Run: headless pygame with SDL's dummy video driver; simulated clock (each Clock.tick advances the game by its frame time, no real sleeping); random seed 0; keys injected as events and as key.get_pressed() state; no mouse input.
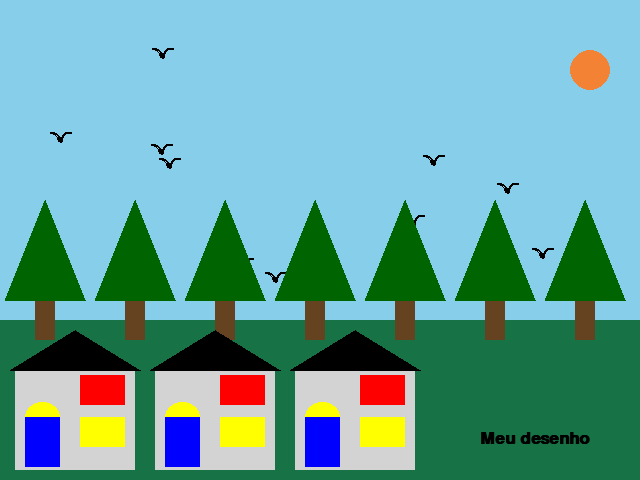
Frame 1 of 4 · flips 1–60 · no input
Frame 2 of 4 · flips 61–180 · tapped SPACE, RETURN · held RIGHT (→), D · screen unchanged from frame 1, image omitted
Frame 3 of 4 · flips 181–300 · held DOWN (↓), S · screen unchanged from frame 2, image omitted
Frame 4 of 4 · flips 301–420 · held LEFT (←), A, UP (↑), W · screen unchanged from frame 3, image omitted

The pygame program that drew these frames:

# Import a library of functions called 'pygame'
import pygame, random

# Initialize the game engine
pygame.init()

# Define some colors
BLACK = (0, 0, 0)
WHITE = (255, 255, 255)
BLUE = (0, 0, 255)
SKY_BLUE = (135, 206, 235)
GREEN = (0, 255, 0)
DARK_GREEN = (0, 100, 0)
DARK_SPRING_GREEN = (23, 114, 69)
RED = (255, 0, 0)
DARK_BROWN = (101, 67, 33)
LIGHT_GRAY = (211, 211, 211)
YELLOW = (255, 255, 0)
ORANGE_SUN = (243, 130, 53)

PI = 3.141592653

# Set the height and width of the screen
WINDOWWIDTH = 640
WINDOWHEIGHT = 480
screen = pygame.display.set_mode((WINDOWWIDTH, WINDOWHEIGHT))

pygame.display.set_caption("Picture LAB")

# Loop until the user clicks the close button.
done = False
clock = pygame.time.Clock()

# Lista de coordenadas das Aves
birds = []
for i in range(10):
    # Any random x from 0 to the width of the screen
    x = random.randrange(0, WINDOWWIDTH - 50)

    # Any random y from in the top 2/3 of the screen.
    # No birds on the ground.
    y = random.randrange(0, WINDOWHEIGHT * 2 / 3)
    birds.append((x,y))


def draw_background():
    """
    This function draws the background. Specifically, the sky and ground.
    """
    # Draw the sky in the top dois-terços
    pygame.draw.rect(screen, SKY_BLUE, [0, 0, WINDOWWIDTH, WINDOWHEIGHT * 2 /3])

    # Draw the ground
    pygame.draw.rect(screen, DARK_SPRING_GREEN, [0, WINDOWHEIGHT * 2 /3, WINDOWWIDTH, WINDOWHEIGHT / 3])

def draw_sun(x, y):

    #pygame.draw.ellipse(screen, YELLOW, [x, y, 45, 45])
    pygame.draw.ellipse(screen, ORANGE_SUN, [x, y, 40, 40])


def draw_bird(x, y):
    """
    Draw a bird using a couple arcs.
    """
    pygame.draw.arc(screen, BLACK, [x, y, 20, 20], 0, PI / 2, 2)
    pygame.draw.arc(screen, BLACK, [x + 20, y, 20, 20], PI / 2, PI, 2)

def draw_pine_tree(center_x, center_y):
    """
    This function draws a pine tree at the specified location.

    Args:
      :center_x: x position of the tree center.
      :center_y: y position of the tree trunk center.
    """
    # Draw the trunk
    pygame.draw.rect(screen, DARK_BROWN, [center_x - 10, center_y - 20, 20, 40])

    # Draw the triângulo no topo do retângulo
    lista_pontos = [[center_x - 40, center_y - 20], [center_x, center_y - 120], [center_x + 40, center_y - 20]]
    pygame.draw.polygon(screen, DARK_GREEN, lista_pontos)

def draw_casa(center_x, center_y):
    '''

    :param center_x:
    :param center_y:
    :return:
    '''
    # Desenha o retângulo
    pygame.draw.rect(screen, LIGHT_GRAY, [center_x - 60, center_y - 50, 120, 100])
    # Desenha o telhado
    lista_pontos = [[center_x - 65, center_y - 50], [center_x, center_y - 90], [center_x + 65, center_y - 50]]
    pygame.draw.polygon(screen, BLACK, lista_pontos)
    # Desenha a porta
    pygame.draw.ellipse(screen, YELLOW, [center_x - 50, center_y - 18, 35, 30])
    pygame.draw.rect(screen, BLUE, [center_x - 50, center_y - 3, 35, 50])
    # Desenha as janelas
    pygame.draw.rect(screen, YELLOW, [center_x + 5, center_y - 3, 45, 30])
    pygame.draw.rect(screen, RED, [center_x + 5, center_y - 45, 45, 30])

# Loop as long as done == False
while not done:

    for event in pygame.event.get():  # User did something
        if event.type == pygame.QUIT:  # If user clicked close
            done = True  # Flag that we are done so we exit this loop

    # All drawing code happens after the for loop and but
    # inside the main while not done loop.

    # Clear the screen and set the screen background
    #screen.fill(WHITE)
    draw_background()

    draw_sun(WINDOWWIDTH - 70, 50)


    # Desenha as Aves
    for coord in birds:
        draw_bird(coord[0],coord[1])

    # Draw the top row of trees
    for x in range(45, WINDOWWIDTH, 90):
        draw_pine_tree(x, WINDOWHEIGHT * 2 / 3)

    # Desenha a Casa
    for x in range(75, WINDOWWIDTH - 160, 140):
        draw_casa(x, WINDOWHEIGHT - 60)

    # Draw on the screen a line from (0,0) to (100,100)
    # 5 pixels wide.
    # pygame.draw.line(screen, GREEN, [0, 0], [100, 100], 5)

    # Draw on the screen several lines from (0,10) to (100,110)
    # 5 pixels wide using a loop
    #for y_offset in range(0, 100, 10):
    #    pygame.draw.line(screen, RED, [0, 10 + y_offset], [100, 110 + y_offset], 5)

    # Draw a rectangle
    #pygame.draw.rect(screen, BLACK, [20, 20, 250, 100], 2)

    # Draw an ellipse, using a rectangle as the outside boundaries
    #pygame.draw.ellipse(screen, BLACK, [20, 20, 250, 100], 2)

    # Draw an arc as part of an ellipse.
    # Use radians to determine what angle to draw.
    #pygame.draw.arc(screen, BLACK, [20, 220, 250, 200], 0, PI / 2, 2)
    #pygame.draw.arc(screen, GREEN, [20, 220, 250, 200], PI / 2, PI, 2)
    #pygame.draw.arc(screen, BLUE, [20, 220, 250, 200], PI, 3 * PI / 2, 2)
    #pygame.draw.arc(screen, RED, [20, 220, 250, 200], 3 * PI / 2, 2 * PI, 2)

    # This draws a triangle using the polygon command
    # pygame.draw.polygon(screen, BLACK, [[100, 100], [0, 200], [200, 200]], 5)

    # Select the font to use, size, bold, italics
    font = pygame.font.SysFont('Calibri', 25, True, False)

    # Render the text. "True" means anti-aliased text.
    # Black is the color. This creates an image of the
    # letters, but does not put it on the screen
    text = font.render("Meu desenho", True, BLACK)

    # Put the image of the text on the screen at 250x250
    screen.blit(text, [WINDOWWIDTH - 160, WINDOWHEIGHT - 50])

    # Go ahead and update the screen with what we've drawn.
    # This MUST happen after all the other drawing commands.
    pygame.display.flip()

    # This limits the while loop to a max of 60 times per second.
    # Leave this out and we will use all CPU we can.
    clock.tick(60)

# Be IDLE friendly
pygame.quit()
